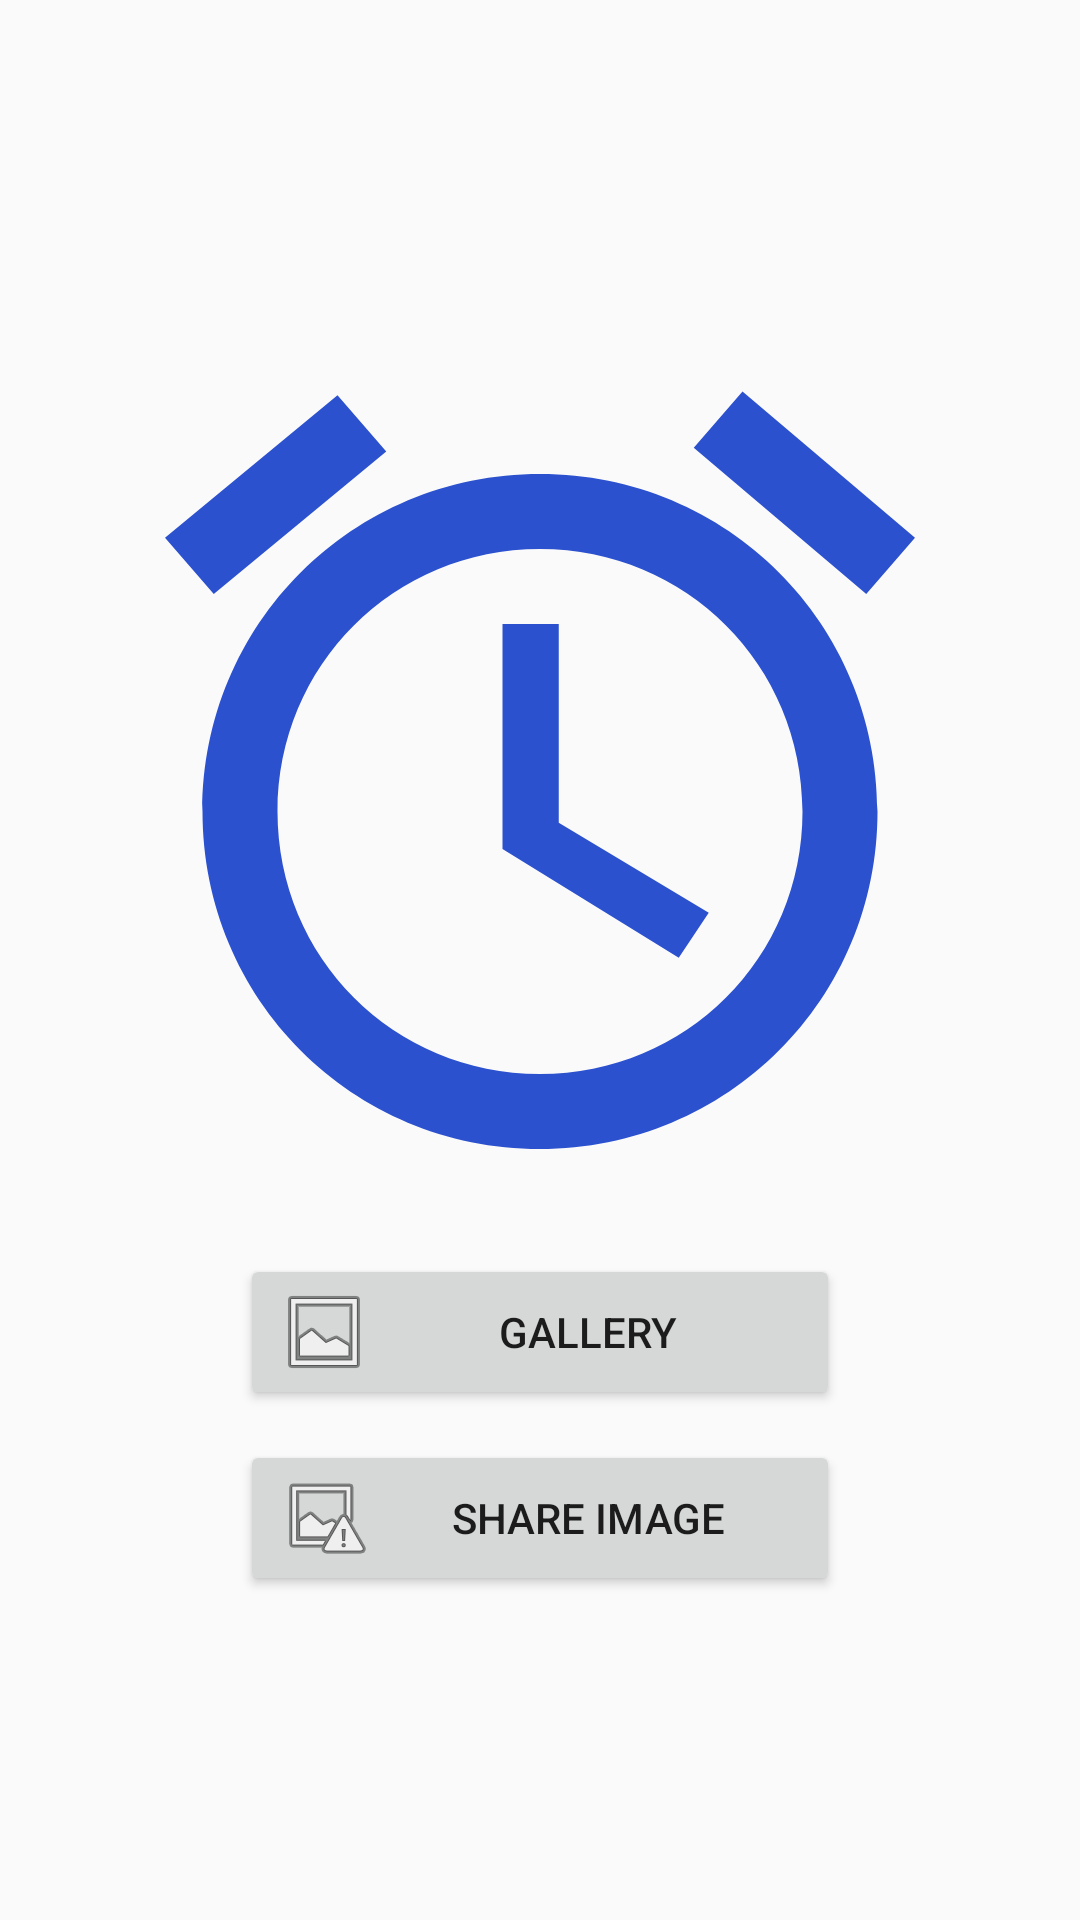

This screen was rendered from an Android layout file. Write that file and the resources it references.
<!-- AndroidManifest.xml: application theme AppTheme -->
<!-- res/layout/activity_photo__gallery.xml -->
<?xml version="1.0" encoding="utf-8"?>
<LinearLayout xmlns:android="http://schemas.android.com/apk/res/android"
    xmlns:app="http://schemas.android.com/apk/res-auto"
    xmlns:tools="http://schemas.android.com/tools"
    android:layout_width="match_parent"
    android:layout_height="match_parent"
    android:gravity="center"
    android:orientation="vertical"
    tools:context="com.example.fatmaali.Application2.Photo_Gallery"
    android:weightSum="1">

    <ImageView
        android:id="@+id/imageViewShareImage"
        android:layout_width="300dp"
        android:layout_height="300dp"
        android:layout_marginBottom="10dp"
        android:src="@drawable/ic_access_alarms_black_24dp" />

    <Button
        android:id="@+id/btn_gallery"
        android:layout_width="200dp"
        android:layout_height="wrap_content"
        android:layout_marginBottom="10dp"
        android:drawableLeft="@android:drawable/ic_menu_gallery"
        android:onClick="btn_gallery"
        android:text="Gallery" />

    <Button
        android:id="@+id/btn_share"
        android:layout_width="200dp"
        android:layout_height="wrap_content"
        android:drawableLeft="@android:drawable/ic_menu_report_image"
        android:onClick="btn_ph_Image"
        android:text="Share Image" />
</LinearLayout>
<!-- resources referenced by this layout -->
<resources>
  <!-- drawable ic_access_alarms_black_24dp (drawable) -->
  <vector android:height="250dp" android:viewportHeight="24.0"
      android:viewportWidth="24.0" android:width="250dp" xmlns:android="http://schemas.android.com/apk/res/android">
      <path android:fillColor="#2b51ce" android:pathData="M22,5.7l-4.6,-3.9 -1.3,1.5 4.6,3.9L22,5.7zM7.9,3.4L6.6,1.9 2,5.7l1.3,1.5 4.6,-3.8zM12.5,8L11,8v6l4.7,2.9 0.8,-1.2 -4,-2.4L12.5,8zM12,4c-5,0 -9,4 -9,9s4,9 9,9 9,-4 9,-9 -4,-9 -9,-9zM12,20c-3.9,0 -7,-3.1 -7,-7s3.1,-7 7,-7 7,3.1 7,7 -3.1,7 -7,7z"/>
  </vector>
  <style name="AppTheme" parent="Theme.AppCompat.Light.DarkActionBar">
          
          <item name="colorPrimary">@color/colorPrimary</item>
          <item name="colorPrimaryDark">@color/colorPrimaryDark</item>
          <item name="colorAccent">@color/colorAccent</item>
      </style>
  <!-- not gathered from this repository: default colours our renderer supplied (Android Studio template values) -->
  <color name="colorPrimary">#FF6200EE</color>
  <color name="colorPrimaryDark">#FF3700B3</color>
  <color name="colorAccent">#FF03DAC5</color>
</resources>
